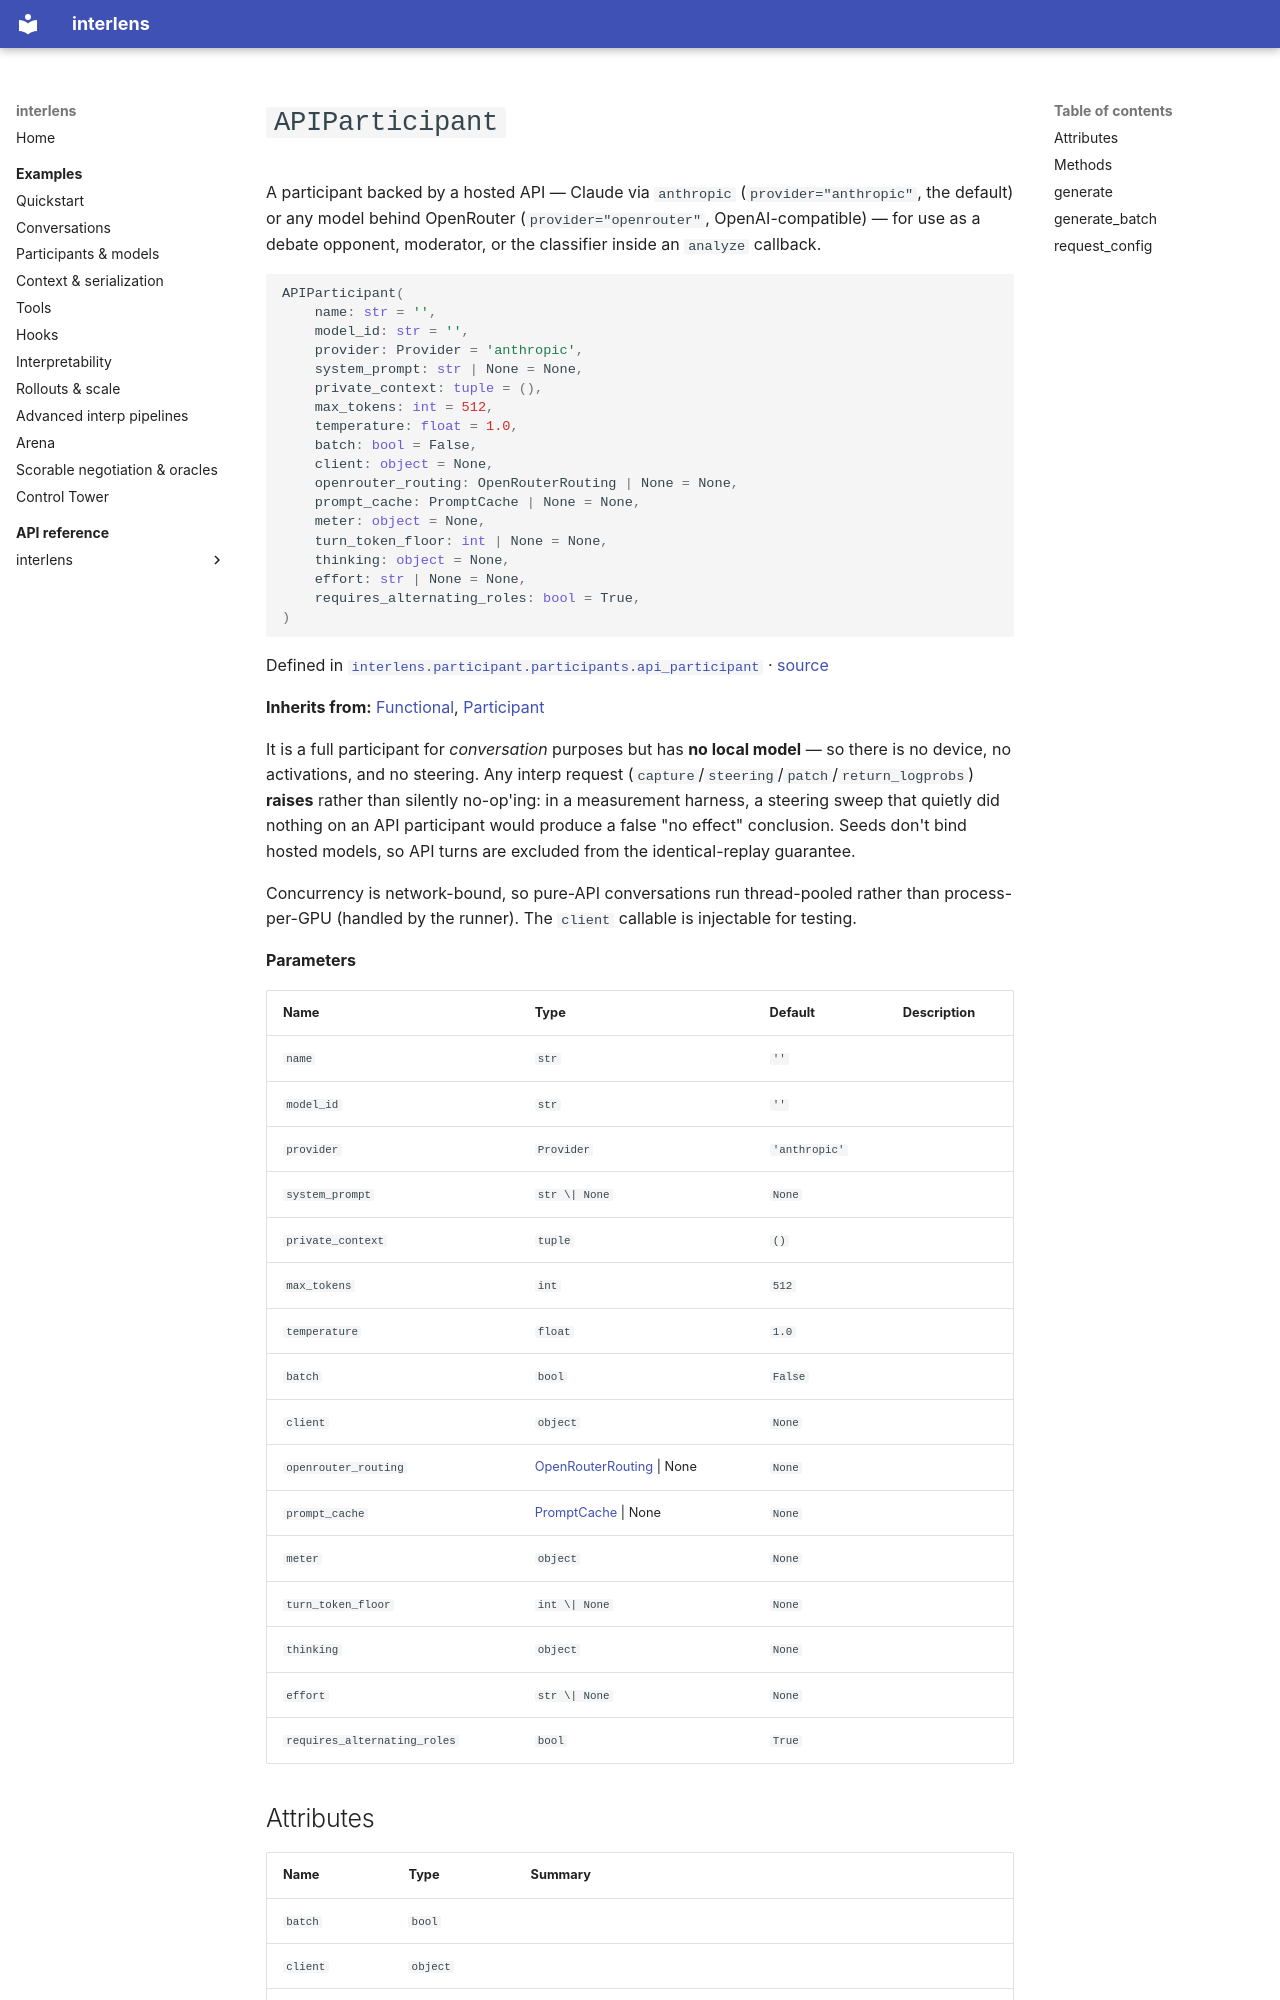

repository: Sid-MB/interlens · page: reference/interlens/participant/participants/api_participant/APIParticipant/index.html · generator: mkdocs

# `APIParticipant`

A participant backed by a hosted API — Claude via `anthropic` (`provider="anthropic"`, the default) or any model behind OpenRouter (`provider="openrouter"`, OpenAI-compatible) — for use as a debate opponent, moderator, or the classifier inside an `analyze` callback.

```python
APIParticipant(
	name: str = '',
	model_id: str = '',
	provider: Provider = 'anthropic',
	system_prompt: str | None = None,
	private_context: tuple = (),
	max_tokens: int = 512,
	temperature: float = 1.0,
	batch: bool = False,
	client: object = None,
	openrouter_routing: OpenRouterRouting | None = None,
	prompt_cache: PromptCache | None = None,
	meter: object = None,
	turn_token_floor: int | None = None,
	thinking: object = None,
	effort: str | None = None,
	requires_alternating_roles: bool = True,
)
```

Defined in [`interlens.participant.participants.api_participant`](index.md) · [source](https://github.com/Sid-MB/interlens/blob/main/src/interlens/participant/participants/api_participant.py#L183-L502)

**Inherits from:** [Functional](../../../functional/Functional.md), [Participant](../../participant/Participant.md)

It is a full participant for *conversation* purposes but has **no local model** — so there is no device,
no activations, and no steering. Any interp request (`capture`/`steering`/`patch`/`return_logprobs`)
**raises** rather than silently no-op'ing: in a measurement harness, a steering sweep that quietly did
nothing on an API participant would produce a false "no effect" conclusion. Seeds don't bind hosted models,
so API turns are excluded from the identical-replay guarantee.

Concurrency is network-bound, so pure-API conversations run thread-pooled rather than process-per-GPU
(handled by the runner). The `client` callable is injectable for testing.

**Parameters**

| Name | Type | Default | Description |
|---|---|---|---|
| `name` | `str` | `''` |  |
| `model_id` | `str` | `''` |  |
| `provider` | `Provider` | `'anthropic'` |  |
| `system_prompt` | `str \| None` | `None` |  |
| `private_context` | `tuple` | `()` |  |
| `max_tokens` | `int` | `512` |  |
| `temperature` | `float` | `1.0` |  |
| `batch` | `bool` | `False` |  |
| `client` | `object` | `None` |  |
| `openrouter_routing` | [OpenRouterRouting](OpenRouterRouting.md) \| None | `None` |  |
| `prompt_cache` | [PromptCache](PromptCache.md) \| None | `None` |  |
| `meter` | `object` | `None` |  |
| `turn_token_floor` | `int \| None` | `None` |  |
| `thinking` | `object` | `None` |  |
| `effort` | `str \| None` | `None` |  |
| `requires_alternating_roles` | `bool` | `True` |  |
